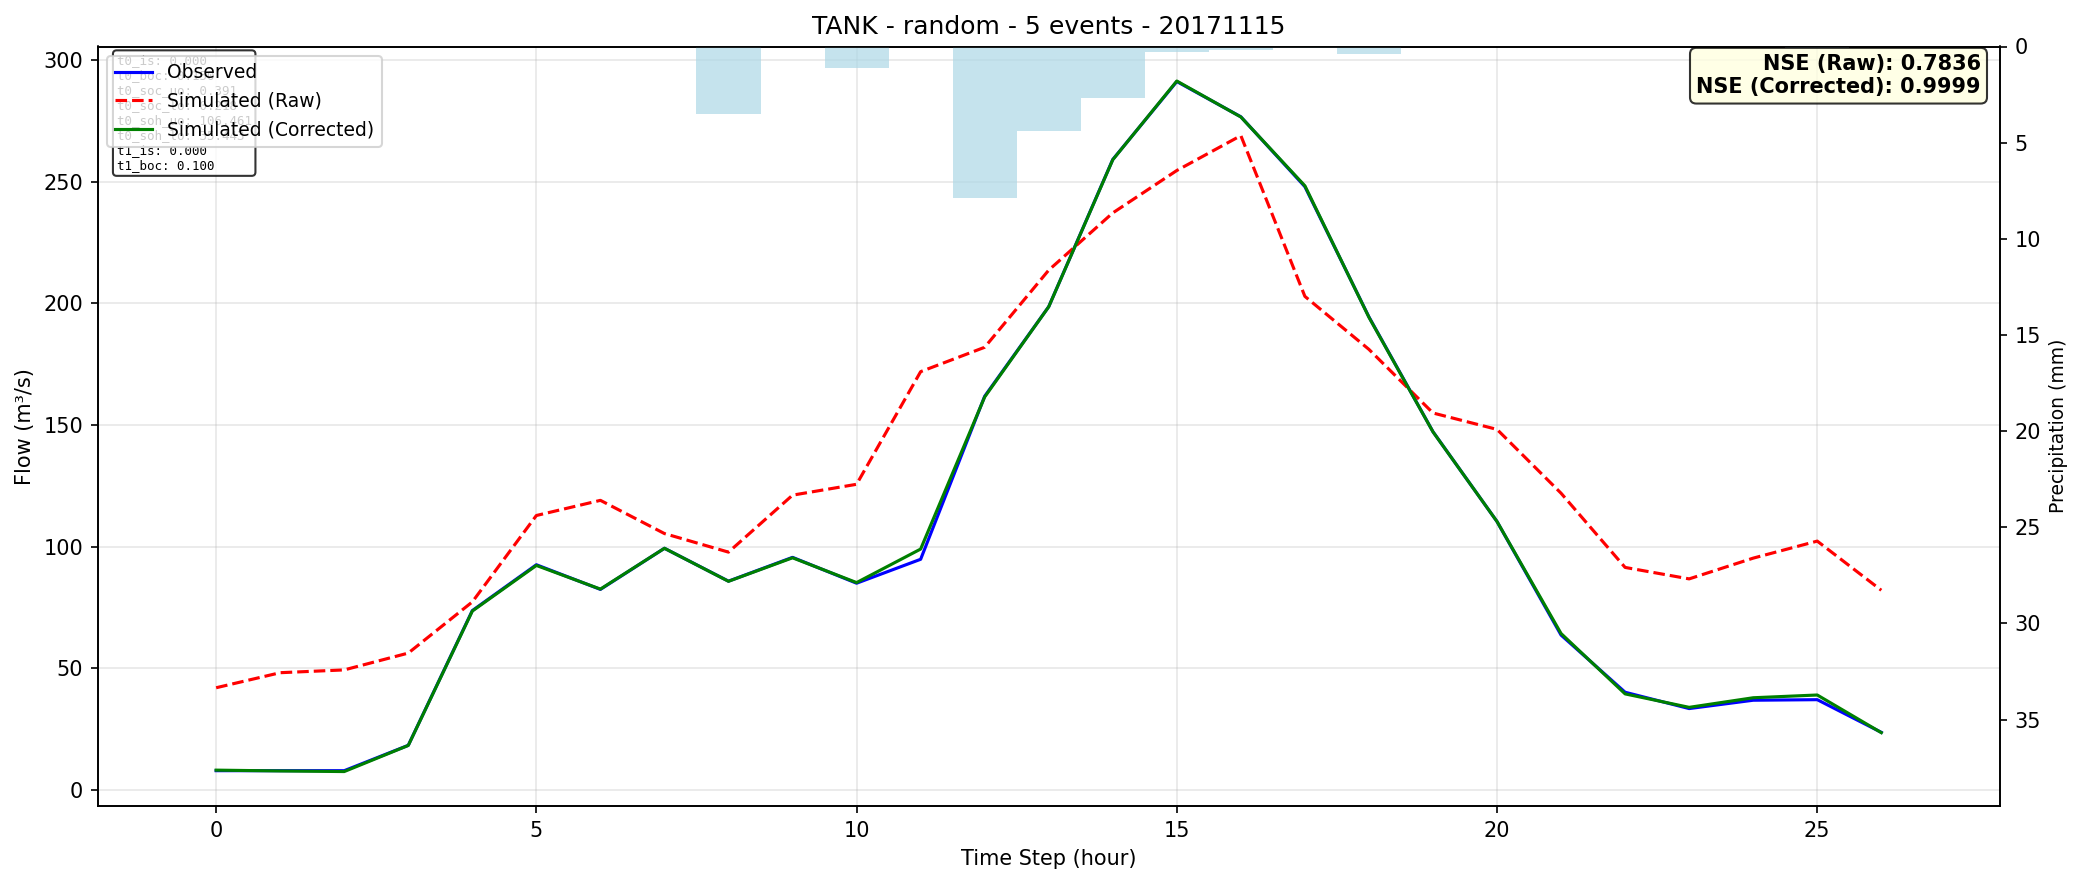

Source data for this figure (header and first rows):
time, observed, simulated_raw, simulated_corrected
0, 7.9, 41.98, 8.123
1, 7.9, 48.17, 7.785
2, 7.9, 49.32, 7.539
3, 18.32, 56.23, 18.27
4, 73.69, 77.27, 73.51
5, 92.54, 112.8, 92.26
6, 82.41, 119, 82.52
7, 99.3, 105.4, 99.31
8, 85.78, 97.72, 85.74
9, 95.58, 121.1, 95.4
10, 84.95, 125.6, 85.21
11, 94.78, 171.9, 98.99
12, 161.8, 181.9, 161.5
13, 198.6, 213.6, 198.6
14, 259.1, 237.1, 259
15, 291.1, 254.6, 291.4
16, 276.7, 268.9, 276.6
17, 247.9, 202.8, 248.3
18, 194.4, 181.1, 194.2
19, 147.2, 154.9, 147.2
20, 110.3, 148.2, 110.3
21, 63.63, 121.9, 64.27
22, 40.14, 91.44, 39.46
23, 33.43, 86.73, 33.93
24, 36.85, 95.26, 37.87
25, 37.08, 102.3, 39
26, 23.66, 82.06, 23.54
